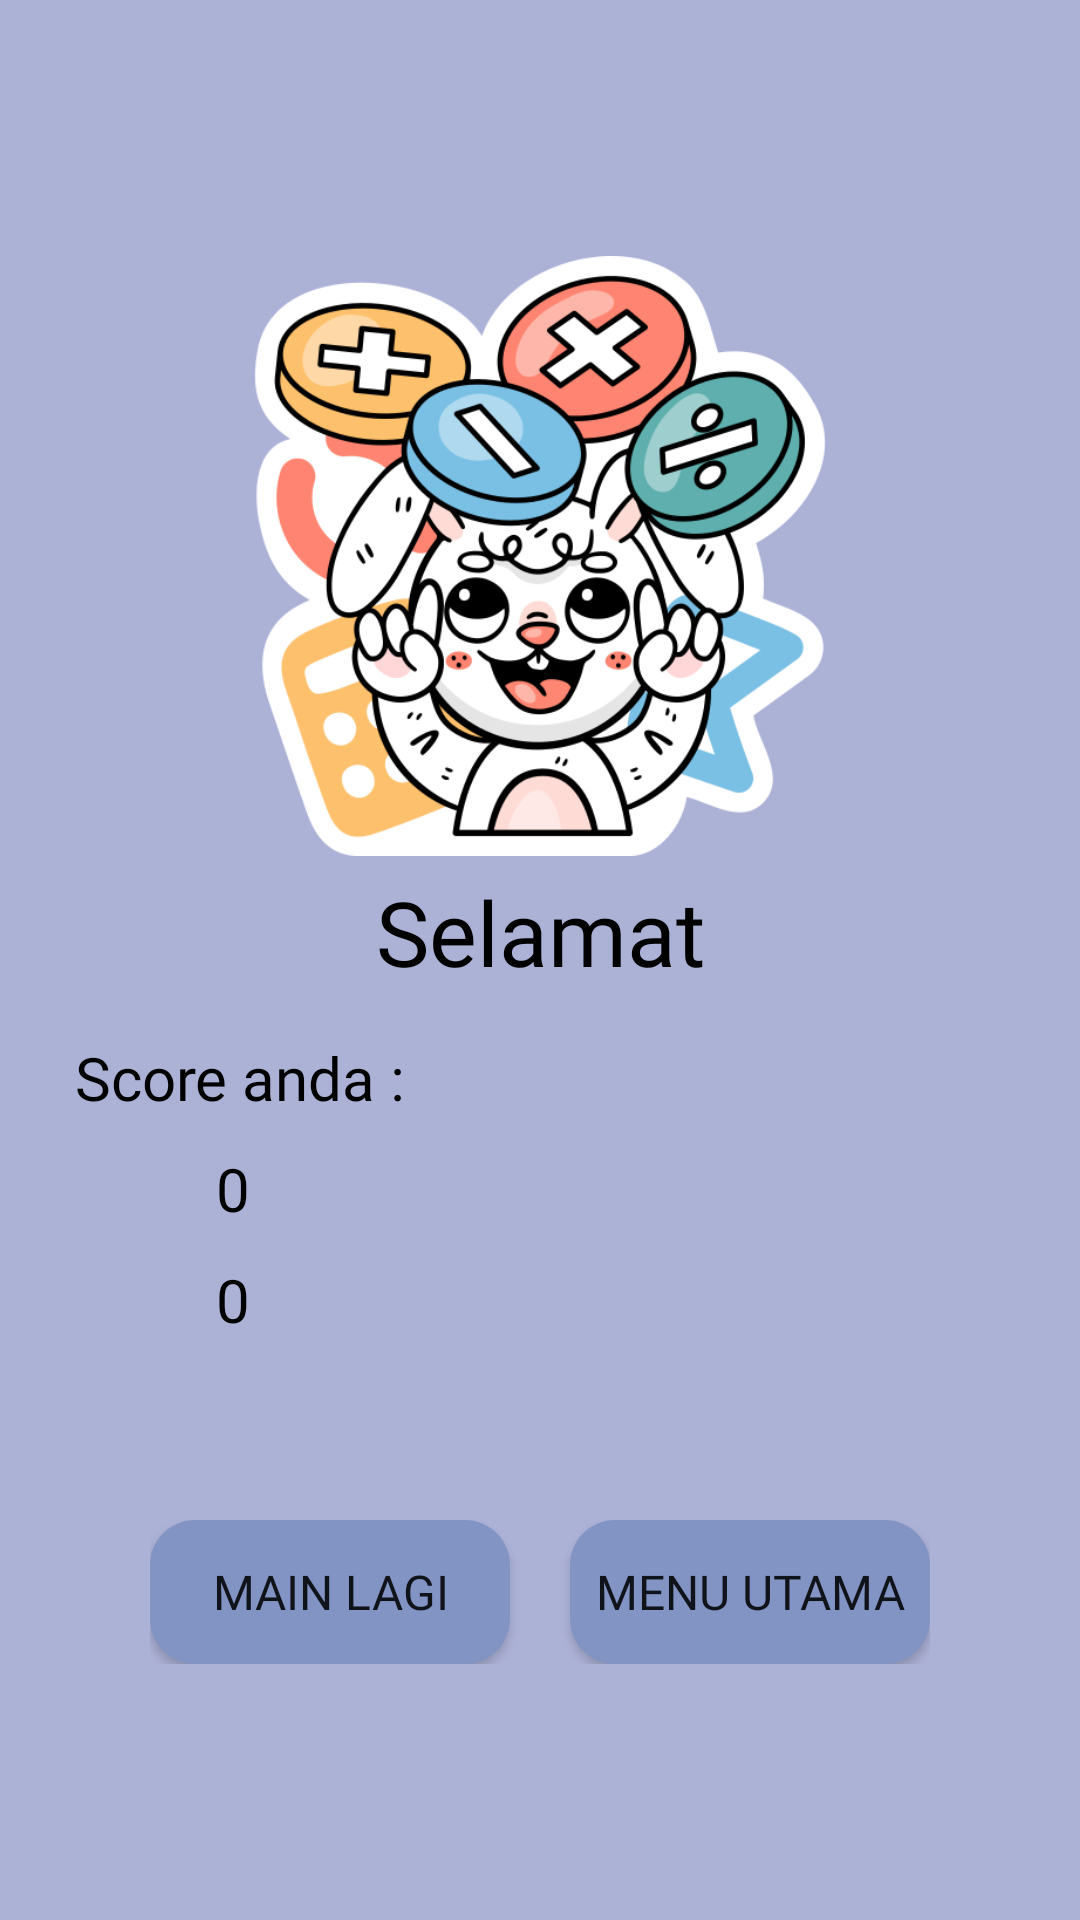

Here is an Android app screen rendered from its layout file. Give the layout XML and the strings, colors and styles it references.
<!-- AndroidManifest.xml: application theme Theme.PembelajaranTunanetra -->
<!-- res/layout/fragment_finish.xml -->
<?xml version="1.0" encoding="utf-8"?>
<FrameLayout xmlns:android="http://schemas.android.com/apk/res/android"
    xmlns:tools="http://schemas.android.com/tools"
    android:layout_width="match_parent"
    android:layout_height="match_parent"
    android:background="@color/secondary_variant_1"
    tools:context=".fragment.FinishFragment">

    <LinearLayout
        android:layout_width="match_parent"
        android:layout_height="wrap_content"
        android:layout_gravity="center"
        android:gravity="center"
        android:orientation="vertical">

        <ImageView
            android:layout_width="200dp"
            android:layout_height="200dp"
            android:src="@drawable/quiz_win" />

        <TextView
            android:layout_width="match_parent"
            android:layout_height="wrap_content"
            android:layout_marginTop="5dp"
            android:fontFamily="@font/bebas_regular"
            android:text="Selamat"
            android:textAlignment="center"
            android:textColor="@color/black"
            android:textSize="30sp" />

        <LinearLayout
            android:layout_width="match_parent"
            android:layout_height="match_parent"
            android:layout_marginHorizontal="25dp"
            android:layout_marginTop="10dp"
            android:orientation="vertical">

            <TextView
                android:layout_width="match_parent"
                android:layout_height="wrap_content"
                android:layout_marginTop="5dp"
                android:fontFamily="@font/poppins_regular"
                android:text="Score anda : "
                android:textAlignment="textStart"
                android:textColor="@color/black"
                android:textSize="20sp" />

            <LinearLayout
                android:layout_width="match_parent"
                android:layout_height="match_parent"
                android:gravity="center_vertical"
                android:orientation="horizontal">

                <ImageView
                    android:layout_width="32dp"
                    android:layout_height="32dp"
                    android:layout_marginTop="5dp"
                    android:layout_marginEnd="15dp"
                    android:scaleType="fitXY"
                    android:src="@drawable/tick_mark" />

                <TextView
                    android:id="@+id/tv_true_poin"
                    android:layout_width="match_parent"
                    android:layout_height="wrap_content"
                    android:layout_marginTop="5dp"
                    android:fontFamily="@font/poppins_regular"
                    android:text="0"
                    android:textAlignment="textStart"
                    android:textColor="@color/black"
                    android:textSize="20sp" />

            </LinearLayout>

            <LinearLayout
                android:layout_width="match_parent"
                android:layout_height="match_parent"
                android:gravity="center_vertical"
                android:orientation="horizontal">

                <ImageView
                    android:layout_width="32dp"
                    android:layout_height="32dp"
                    android:layout_marginTop="5dp"
                    android:layout_marginEnd="15dp"
                    android:scaleType="fitXY"
                    android:src="@drawable/cancel" />

                <TextView
                    android:id="@+id/tv_false_poin"
                    android:layout_width="match_parent"
                    android:layout_height="wrap_content"
                    android:layout_marginTop="5dp"
                    android:fontFamily="@font/poppins_regular"
                    android:text="0"
                    android:textAlignment="textStart"
                    android:textColor="@color/black"
                    android:textSize="20sp" />

            </LinearLayout>

        </LinearLayout>

        <LinearLayout
            android:layout_width="wrap_content"
            android:layout_height="wrap_content"
            android:layout_gravity="center"
            android:layout_marginTop="60dp"
            android:gravity="center"
            android:orientation="horizontal">

            <Button
                android:id="@+id/btn_play_again"
                android:layout_width="120dp"
                android:layout_height="wrap_content"
                android:layout_marginEnd="10dp"
                android:background="@drawable/button_background_1"
                android:fontFamily="@font/bebas_regular"
                android:text="Main Lagi"
                android:textSize="16sp" />

            <Button
                android:id="@+id/btn_menu"
                android:layout_width="120dp"
                android:layout_height="wrap_content"
                android:layout_marginStart="10dp"
                android:background="@drawable/button_background_1"
                android:fontFamily="@font/bebas_regular"
                android:text="Menu Utama"
                android:textSize="16sp" />

        </LinearLayout>

    </LinearLayout>

</FrameLayout>
<!-- resources referenced by this layout -->
<resources>
  <color name="black">#FF000000</color>
  <color name="secondary_variant_1">#ACB1D6</color>
  <!-- drawable button_background_1 (drawable) -->
  <?xml version="1.0" encoding="utf-8"?>
  <shape xmlns:android="http://schemas.android.com/apk/res/android">
      <solid android:color="@color/secondary" />
      <corners android:radius="15dp" />
  </shape>
  <!-- drawable quiz_win: png bitmap (drawable, 120731 bytes) -->
  <style name="Theme.PembelajaranTunanetra" parent="Theme.MaterialComponents.DayNight.NoActionBar">
          
          <item name="colorPrimary">@color/primary</item>
          <item name="colorPrimaryVariant">@color/primary_variant_1</item>
          <item name="colorOnPrimary">@color/secondary_variant_2</item>
          
          <item name="colorSecondary">@color/secondary</item>
          <item name="colorSecondaryVariant">@color/secondary_variant_1</item>
          <item name="colorOnSecondary">@color/primary_variant_2</item>
          
          <item name="android:statusBarColor">?attr/colorPrimary</item>
          
      </style>
  <color name="secondary">#8294C4</color>
  <color name="primary">#0C134F</color>
  <color name="primary_variant_1">#1D267D</color>
  <color name="secondary_variant_2">#DBDFEA</color>
  <color name="primary_variant_2">#5C469C</color>
</resources>
